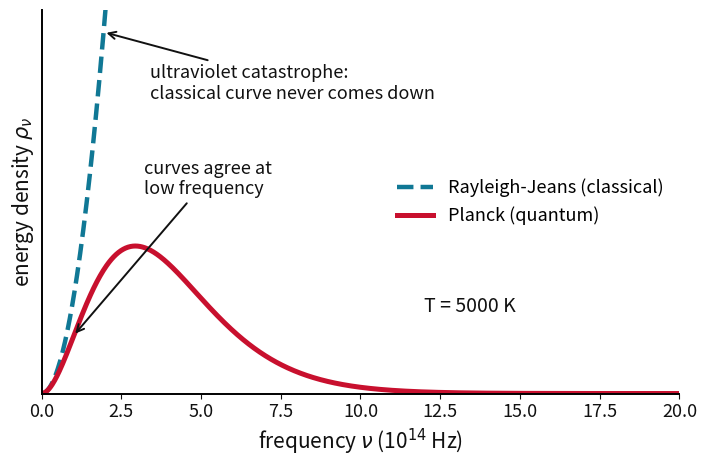

Write Python code to recreate this figure. (Note: this script raises an exception after producing the figure.)
"""Regenerate the simple schematic figures of chapter 1 as crisp matplotlib PNGs (dpi 200).

Run from the repo root:  .venv/bin/python scripts/make_ch01_figures.py
Outputs go to ch01/images/ and are referenced by the ch01 pages and slides/ch01 decks.
"""
import numpy as np
import matplotlib
matplotlib.use("Agg")
import matplotlib.pyplot as plt
from matplotlib.patches import Circle, FancyArrowPatch

OUT = "ch01/images"
TEAL, CARDINAL, GRAY = "#107895", "#C8102E", "#6c757d"
plt.rcParams.update({"font.size": 11, "axes.spines.top": False, "axes.spines.right": False})


def schematic_axes(ax, xlabel, ylabel):
    """Bare axes with arrowheads and no ticks, for qualitative plots."""
    ax.set_xticks([]); ax.set_yticks([])
    ax.set_xlim(0, 1); ax.set_ylim(0, 1)
    for s in ["top", "right"]: ax.spines[s].set_visible(False)
    ax.spines["left"].set_position(("data", 0)); ax.spines["bottom"].set_position(("data", 0))
    ax.plot(1, 0, ">k", transform=ax.get_yaxis_transform(), clip_on=False, ms=6)
    ax.plot(0, 1, "^k", transform=ax.get_xaxis_transform(), clip_on=False, ms=6)
    ax.set_xlabel(xlabel, fontsize=11, color=TEAL, style="italic")
    ax.set_ylabel(ylabel, fontsize=11, color=TEAL, style="italic")


# ---------------------------------------------------------------- 1. UV catastrophe
h, c, kB = 6.626e-34, 2.998e8, 1.381e-23
BLACK = "#111111"
T = 5000
nu = np.linspace(1e12, 2.0e15, 800)
planck = 8 * np.pi * h * nu**3 / c**3 / np.expm1(h * nu / (kB * T))
rj = 8 * np.pi * nu**2 * kB * T / c**3
fig, ax = plt.subplots(figsize=(7.2, 4.8))
ax.plot(nu / 1e14, rj, "--", color=TEAL, lw=3.2, label="Rayleigh-Jeans (classical)")
ax.plot(nu / 1e14, planck, color=CARDINAL, lw=3.6, label="Planck (quantum)")
ax.set_ylim(0, 2.6 * planck.max()); ax.set_xlim(0, 20)
ax.set_xlabel(r"frequency $\nu$ (10$^{14}$ Hz)", fontsize=15, color=BLACK)
ax.set_ylabel(r"energy density $\rho_\nu$", fontsize=15, color=BLACK)
ax.set_yticks([]); ax.tick_params(axis="x", labelsize=13, colors=BLACK)
for sp in ["left", "bottom"]: ax.spines[sp].set_linewidth(1.4)
ax.annotate("ultraviolet catastrophe:\nclassical curve never comes down", xy=(1.95, 2.45 * planck.max()), xytext=(3.4, 2.0 * planck.max()),
            fontsize=13, color=BLACK, arrowprops=dict(arrowstyle="->", color=BLACK, lw=1.4))
ax.annotate("curves agree at\nlow frequency", xy=(1.0, planck[np.argmin(abs(nu / 1e14 - 1.0))]), xytext=(3.2, 1.35 * planck.max()),
            fontsize=13, color=BLACK, arrowprops=dict(arrowstyle="->", color=BLACK, lw=1.4))
ax.text(12, 0.55 * planck.max(), f"T = {T} K", fontsize=14, color=BLACK)
ax.legend(frameon=False, loc="center right", fontsize=13)
fig.tight_layout(); fig.savefig(f"{OUT}/uv_catastrophe.png", dpi=200)

# ---------------------------------------------------------------- 2. Planck curve family
lam = np.linspace(80e-9, 2500e-9, 1000)
Ts = [3000, 4000, 5000, 6000, 7000]
HOT2COLD = ["#c0392b", "#e67e22", "#8e44ad", "#3498db", "#1f3a93"]  # increasing T: red to blue
fig, ax = plt.subplots(figsize=(6.8, 4.2))
peaks = []
for i, Ti in enumerate(Ts):
    rho = 8 * np.pi * h * c / lam**5 / np.expm1(h * c / (lam * kB * Ti))
    col = HOT2COLD[i]
    ax.plot(lam * 1e9, rho, color=col, lw=2.2, label=f"{Ti} K")
    peaks.append((2.898e-3 / Ti * 1e9, rho.max()))
px, py = zip(*peaks)
ax.plot(px, py, ":", color=GRAY, lw=1.2)
ax.annotate("Wien's law: peak moves to\nshorter wavelength as T rises", xy=(px[-1], py[-1]), xytext=(900, py[-1] * 0.95),
            fontsize=9.5, color=GRAY, arrowprops=dict(arrowstyle="->", color=GRAY))
ax.axvspan(380, 750, color="gold", alpha=0.15); ax.text(565, py[-1] * 1.04, "visible", ha="center", fontsize=9, color="darkgoldenrod")
ax.set_xlim(0, 2500); ax.set_ylim(0, py[-1] * 1.12); ax.set_yticks([])
ax.set_xlabel("wavelength (nm)"); ax.set_ylabel(r"energy density $\rho_\lambda$")
ax.legend(frameon=False, fontsize=9.5, loc="center right", title="temperature", title_fontsize=9.5)
fig.tight_layout(); fig.savefig(f"{OUT}/planck_curves.png", dpi=200)

# ---------------------------------------------------------------- 2b. Planck curve family vs frequency (tab twin of the wavelength plot)
nu_f = np.linspace(1e12, 2.2e15, 1000)
fig, ax = plt.subplots(figsize=(6.8, 4.2))
peaks = []
for i, Ti in enumerate(Ts):
    rho = 8 * np.pi * h * nu_f**3 / c**3 / np.expm1(h * nu_f / (kB * Ti))
    ax.plot(nu_f / 1e14, rho, color=HOT2COLD[i], lw=2.2, label=f"{Ti} K")
    peaks.append((nu_f[np.argmax(rho)] / 1e14, rho.max()))
px, py = zip(*peaks)
ax.plot(px, py, ":", color=GRAY, lw=1.2)
ax.annotate("Wien's law: peak moves to\nhigher frequency as T rises", xy=(px[-1], py[-1]), xytext=(px[-1] + 3.5, py[-1] * 0.95),
            fontsize=9.5, color=GRAY, arrowprops=dict(arrowstyle="->", color=GRAY))
ax.axvspan(c / 750e-9 / 1e14, c / 380e-9 / 1e14, color="gold", alpha=0.15)
ax.text((c / 750e-9 + c / 380e-9) / 2e14, py[-1] * 1.04, "visible", ha="center", fontsize=9, color="darkgoldenrod")
ax.set_xlim(0, 22); ax.set_ylim(0, py[-1] * 1.12); ax.set_yticks([])
ax.set_xlabel(r"frequency $\nu$ (10$^{14}$ Hz)"); ax.set_ylabel(r"energy density $\rho_\nu$")
ax.legend(frameon=False, fontsize=9.5, loc="center right", title="temperature", title_fontsize=9.5)
fig.tight_layout(); fig.savefig(f"{OUT}/planck_curves_nu.png", dpi=200)

# ---------------------------------------------------------------- 2c. counting wave modes in a box (1D)
BLACK = "#111111"
fig, b1 = plt.subplots(figsize=(7.2, 5.0))
L = 1.0; xb = np.linspace(0, L, 400)
for n in [1, 2, 3, 4]:
    y0 = -(n - 1) * 1.5
    b1.plot(xb, y0 + 0.55 * np.sin(n * np.pi * xb / L), color=HOT2COLD[min(n, 4)], lw=2.6)
    b1.plot([0, L], [y0, y0], color="#bbb", lw=0.8)
    b1.text(L + 0.07, y0, rf"$n$ = {n}:   $\lambda = 2L/{n}$", va="center", fontsize=14, color=BLACK)
b1.axvline(0, color=BLACK, lw=2.8); b1.axvline(L, color=BLACK, lw=2.8)
b1.annotate("", xy=(L, 1.0), xytext=(0, 1.0), arrowprops=dict(arrowstyle="<->", color=BLACK, lw=1.4))
b1.text(L / 2, 1.12, "box of size L", ha="center", fontsize=13, color=BLACK)
b1.text(1.0, -6.0, r"waves that fit up to frequency $\nu$:   $N = \dfrac{2L}{\lambda} = \dfrac{2L\,\nu}{c}$", fontsize=13, color=BLACK, ha="center", va="center", bbox=dict(fc="#f6f6f6", ec="#bbb", pad=6))
b1.set_xlim(-0.1, 2.2); b1.set_ylim(-6.7, 1.5); b1.axis("off")
b1.set_title("Only whole half-waves fit between the walls", fontsize=14, fontweight="bold", color=BLACK, pad=14)
fig.tight_layout(); fig.savefig(f"{OUT}/mode_counting.png", dpi=200)

# ---------------------------------------------------------------- 3. wave definitions
BLACK = "#111111"
fig, (a1, a2) = plt.subplots(1, 2, figsize=(12, 5.2), gridspec_kw={"width_ratios": [1, 1.1]})
x = np.linspace(0, 3, 600); A = 1.0
a1.plot(x, A * np.sin(2 * np.pi * x), color=TEAL, lw=2.6)
a1.axhline(0, color=BLACK, ls="--", lw=1)
# peaks of sin(2 pi x) sit at x = 0.25, 1.25, 2.25
a1.annotate("", xy=(1.25, 1.32), xytext=(0.25, 1.32), arrowprops=dict(arrowstyle="<->", color=BLACK, lw=1.6, shrinkA=0, shrinkB=0))
a1.plot([0.25, 0.25], [1.0, 1.32], color=BLACK, lw=0.8, ls=":"); a1.plot([1.25, 1.25], [1.0, 1.32], color=BLACK, lw=0.8, ls=":")
a1.text(0.75, 1.42, r"wavelength $\lambda$", ha="center", color=BLACK, fontsize=14)
a1.annotate("", xy=(2.25, 1.0), xytext=(2.25, 0.0), arrowprops=dict(arrowstyle="<->", color=BLACK, lw=1.6, shrinkA=0, shrinkB=0))
a1.text(2.33, 0.5, "amplitude", va="center", color=BLACK, fontsize=14)
a1.text(1.36, 1.02, "peak", ha="left", fontsize=13, color=BLACK); a1.text(1.75, -1.2, "trough", ha="center", fontsize=13, color=BLACK)
a1.set_xlim(-0.05, 3.05); a1.set_ylim(-1.45, 1.75); a1.axis("off")
a1.set_title("One wave: wavelength and amplitude", fontsize=15, fontweight="bold", color=BLACK, pad=22)
xs = np.linspace(0, 1, 1200)
for k, (nu_k, col) in enumerate(zip([4, 8, 16], [HOT2COLD[0], HOT2COLD[2], HOT2COLD[4]])):
    y0 = -k * 2.7
    a2.plot(xs, y0 + np.sin(2 * np.pi * nu_k * xs), color=col, lw=2.4)
    a2.text(1.03, y0, rf"$\nu$ = {nu_k} Hz", va="center", fontsize=14, color=BLACK)
    lam_k = 1 / nu_k
    x_peak = 1 / (4 * nu_k) + np.ceil((0.45 - 1 / (4 * nu_k)) * nu_k) / nu_k  # first peak past x = 0.45
    a2.annotate("", xy=(x_peak + lam_k, y0 + 1.22), xytext=(x_peak, y0 + 1.22), arrowprops=dict(arrowstyle="<->", color=BLACK, lw=1.4, shrinkA=0, shrinkB=0))
    a2.plot([x_peak, x_peak], [y0 + 1.0, y0 + 1.22], color=BLACK, lw=0.8, ls=":"); a2.plot([x_peak + lam_k, x_peak + lam_k], [y0 + 1.0, y0 + 1.22], color=BLACK, lw=0.8, ls=":")
    a2.text(x_peak + lam_k / 2, y0 + 1.36, rf"$\lambda_{k+1}$", ha="center", fontsize=13, color=BLACK)
a2.axvline(0, color=BLACK, ls="--", lw=1); a2.axvline(1, color=BLACK, ls="--", lw=1)
a2.annotate("", xy=(1, 2.0), xytext=(0, 2.0), arrowprops=dict(arrowstyle="->", color=BLACK, lw=1.4))
a2.text(0.5, 2.15, "distance the wave travels in 1 second", ha="center", fontsize=13, color=BLACK)
a2.set_xlim(-0.05, 1.36); a2.set_ylim(-6.8, 2.7); a2.axis("off")
a2.set_title("Same speed c: higher frequency, shorter wavelength", fontsize=15, fontweight="bold", color=BLACK, pad=22)
fig.tight_layout(h_pad=1.0); fig.subplots_adjust(top=0.86)
fig.savefig(f"{OUT}/wave_definitions.png", dpi=200)

# ---------------------------------------------------------------- 4. Bohr standing waves
fig, axes = plt.subplots(1, 2, figsize=(9, 4.4))
for ax, n, title in zip(axes, [4, 4.5], ["(a) allowed orbit:  $2\\pi r = n\\lambda$,  n = 4", "(b) forbidden orbit:  $2\\pi r \\neq n\\lambda$,  n = 4.5"]):
    th = np.linspace(0, 2 * np.pi if n == int(n) else 4 * np.pi, 2000)
    R, a = 1.0, 0.16
    ax.add_patch(Circle((0, 0), R, fill=False, color=GRAY, lw=1.2, ls="--"))
    ax.plot((R + a * np.sin(n * th)) * np.cos(th), (R + a * np.sin(n * th)) * np.sin(th), color="#6a3d9a", lw=2.2)
    ax.plot(0, 0, "o", color=CARDINAL, ms=9)
    ax.annotate("", xy=(R * np.cos(0.6), R * np.sin(0.6)), xytext=(0, 0), arrowprops=dict(arrowstyle="->", color="#333", lw=1))
    ax.text(0.5 * R * np.cos(0.6) + 0.05, 0.5 * R * np.sin(0.6) - 0.12, "r", fontsize=12, style="italic")
    ax.set_xlim(-1.45, 1.45); ax.set_ylim(-1.45, 1.45); ax.set_aspect("equal"); ax.axis("off")
    ax.set_title(title, fontsize=11, color="#333")
axes[0].text(0, -1.38, "the wave closes on itself: constructive interference", ha="center", fontsize=9.5, color=GRAY)
axes[1].text(0, -1.38, "the wave misses itself after each lap: it cancels out", ha="center", fontsize=9.5, color=GRAY)
fig.tight_layout(); fig.savefig(f"{OUT}/bohr_standing_waves.png", dpi=200)

# ---------------------------------------------------------------- 5. Bohr orbits with spectral series
fig, ax = plt.subplots(figsize=(6.4, 6.4))
nmax = 6
radii = {n: 0.9 * n for n in range(1, nmax + 1)}  # schematic spacing, not n^2
for n, r in radii.items():
    ax.add_patch(Circle((0, 0), r, fill=False, color="#bbb", lw=1))
    ang_l = np.deg2rad(215)
    ax.text(r * np.cos(ang_l), r * np.sin(ang_l), f"n = {n}", fontsize=8, color="#555", ha="center", va="center", bbox=dict(fc="white", ec="none", pad=1))
ax.plot(0, 0, "o", color=CARDINAL, ms=8)
series = [(1, "Lyman", "#6a3d9a", 100), (2, "Balmer", CARDINAL, 40), (3, "Paschen", "#e59866", -20)]
for n1, name, col, ang0 in series:
    for k, n2 in enumerate(range(n1 + 1, nmax + 1)):
        ang = np.deg2rad(ang0 - 7 * k)
        p2 = radii[n2] * np.array([np.cos(ang), np.sin(ang)]); p1 = radii[n1] * np.array([np.cos(ang), np.sin(ang)])
        ax.add_patch(FancyArrowPatch(p2, p1, arrowstyle="-|>", mutation_scale=12, color=col, lw=1.6, shrinkA=0, shrinkB=0))
    ang = np.deg2rad(ang0 - 7 * (nmax - n1 - 1) / 2)
    r_lab = radii[nmax] + 0.75
    ax.text(r_lab * np.cos(ang), r_lab * np.sin(ang), f"{name} series\n(to n = {n1})", ha="center", va="center", fontsize=10.5, color=col)
ax.text(0, -radii[nmax] - 0.5, "orbit spacing schematic, not to scale", ha="center", fontsize=8.5, color=GRAY)
ax.set_xlim(-6.4, 6.4); ax.set_ylim(-6.3, 6.4); ax.set_aspect("equal"); ax.axis("off")
fig.tight_layout(); fig.savefig(f"{OUT}/bohr_series_orbits.png", dpi=200)

# ---------------------------------------------------------------- 5b. why the classical wave picture fails
fig, d1 = plt.subplots(figsize=(7.6, 4.6))
schematic_axes(d1, "light intensity (brightness)", "electron kinetic energy")
d1.xaxis.label.set_size(16); d1.yaxis.label.set_size(16)
d1.plot([0, 0.9], [0.1, 0.75], "--", color=TEAL, lw=3.2)
d1.text(0.48, 0.72, "KE predicted by\nclassical physics", color=TEAL, fontsize=17, ha="center")
d1.plot([0, 0.9], [0.32, 0.32], color=CARDINAL, lw=3.4)
d1.text(0.45, 0.20, "observed KE", color=CARDINAL, fontsize=17, ha="center")
fig.tight_layout(); fig.savefig(f"{OUT}/photoelectric_classical_fail.png", dpi=200)

# ---------------------------------------------------------------- 5c. wave vs photon stream
fig, (e1, e2) = plt.subplots(2, 1, figsize=(8.5, 4.6), sharex=True)
xw = np.linspace(0, 10, 800)
e1.plot(xw, 0.8 * np.sin(2 * np.pi * 1.2 * xw), color=TEAL, lw=2.4)
e1.set_ylim(-1.6, 1.6); e1.axis("off")
e1.set_title("classical picture: a continuous wave, energy set by its amplitude", fontsize=13, color=BLACK, fontweight="bold")
rng2 = np.random.default_rng(3)
xp = np.linspace(0.4, 9.6, 14) + rng2.uniform(-0.15, 0.15, 14)
yp = rng2.uniform(-0.75, 0.75, 14)
e2.scatter(xp, yp, s=180, color=CARDINAL, alpha=0.9, edgecolors="white")
for xi, yi in zip(xp[::3], yp[::3]):
    e2.text(xi, yi + 0.42, r"$h\nu$", fontsize=12, ha="center", color=CARDINAL)
e2.annotate("", xy=(10.4, 0), xytext=(9.9, 0), arrowprops=dict(arrowstyle="->", color=BLACK, lw=1.6))
e2.set_ylim(-1.6, 1.6); e2.set_xlim(0, 10.6); e2.axis("off")
e2.set_title("Einstein's picture: a stream of packets, each carrying exactly E = hν", fontsize=13, color=BLACK, fontweight="bold")
fig.tight_layout(); fig.savefig(f"{OUT}/photon_stream.png", dpi=200)

# ---------------------------------------------------------------- 6. photoelectric schematics
nu0 = 0.35
fig, (a1, a2) = plt.subplots(1, 2, figsize=(10, 4.4))
schematic_axes(a1, "light frequency", "electron kinetic energy")
a1.plot([0, nu0], [0, 0], color=CARDINAL, lw=3.2); a1.plot([nu0, 0.95], [0, 0.8], color=CARDINAL, lw=3.2)
a1.text(nu0 - 0.025, 0.05, r"$\nu_0$", ha="right", color=CARDINAL, fontsize=17)
a1.text(0.56, 0.33, "slope = h", color=GRAY, fontsize=14, rotation=np.degrees(np.arctan2(0.8, 0.6)), transform_rotates_text=True, rotation_mode="anchor")
schematic_axes(a2, "light intensity", "electron kinetic energy")
a2.plot([0, 0.95], [0.55, 0.55], color=CARDINAL, lw=3.2); a2.text(0.5, 0.61, r"$\nu > \nu_0$", ha="center", color=CARDINAL, fontsize=17)
a2.plot([0, 0.95], [0, 0], color=CARDINAL, lw=3.2); a2.text(0.5, 0.06, r"$\nu < \nu_0$", ha="center", color=CARDINAL, fontsize=17)
for ax in (a1, a2):
    ax.xaxis.label.set_size(16); ax.yaxis.label.set_size(16)
fig.tight_layout(); fig.savefig(f"{OUT}/photoelectric_ke.png", dpi=200)

fig, (a1, a2) = plt.subplots(1, 2, figsize=(10, 4.4))
schematic_axes(a1, "light frequency", "electron current")
a1.plot([0, nu0, nu0, 0.95], [0, 0, 0.6, 0.6], color=CARDINAL, lw=3.2)
a1.text(nu0 - 0.025, 0.05, r"$\nu_0$", ha="right", color=CARDINAL, fontsize=17)
schematic_axes(a2, "light intensity", "electron current")
a2.plot([0, 0.95], [0, 0.85], color=CARDINAL, lw=3.2); a2.text(0.32, 0.62, r"for $\nu > \nu_0$", color=CARDINAL, fontsize=17)
for ax in (a1, a2):
    ax.xaxis.label.set_size(16); ax.yaxis.label.set_size(16)
fig.tight_layout(); fig.savefig(f"{OUT}/photoelectric_current.png", dpi=200)
